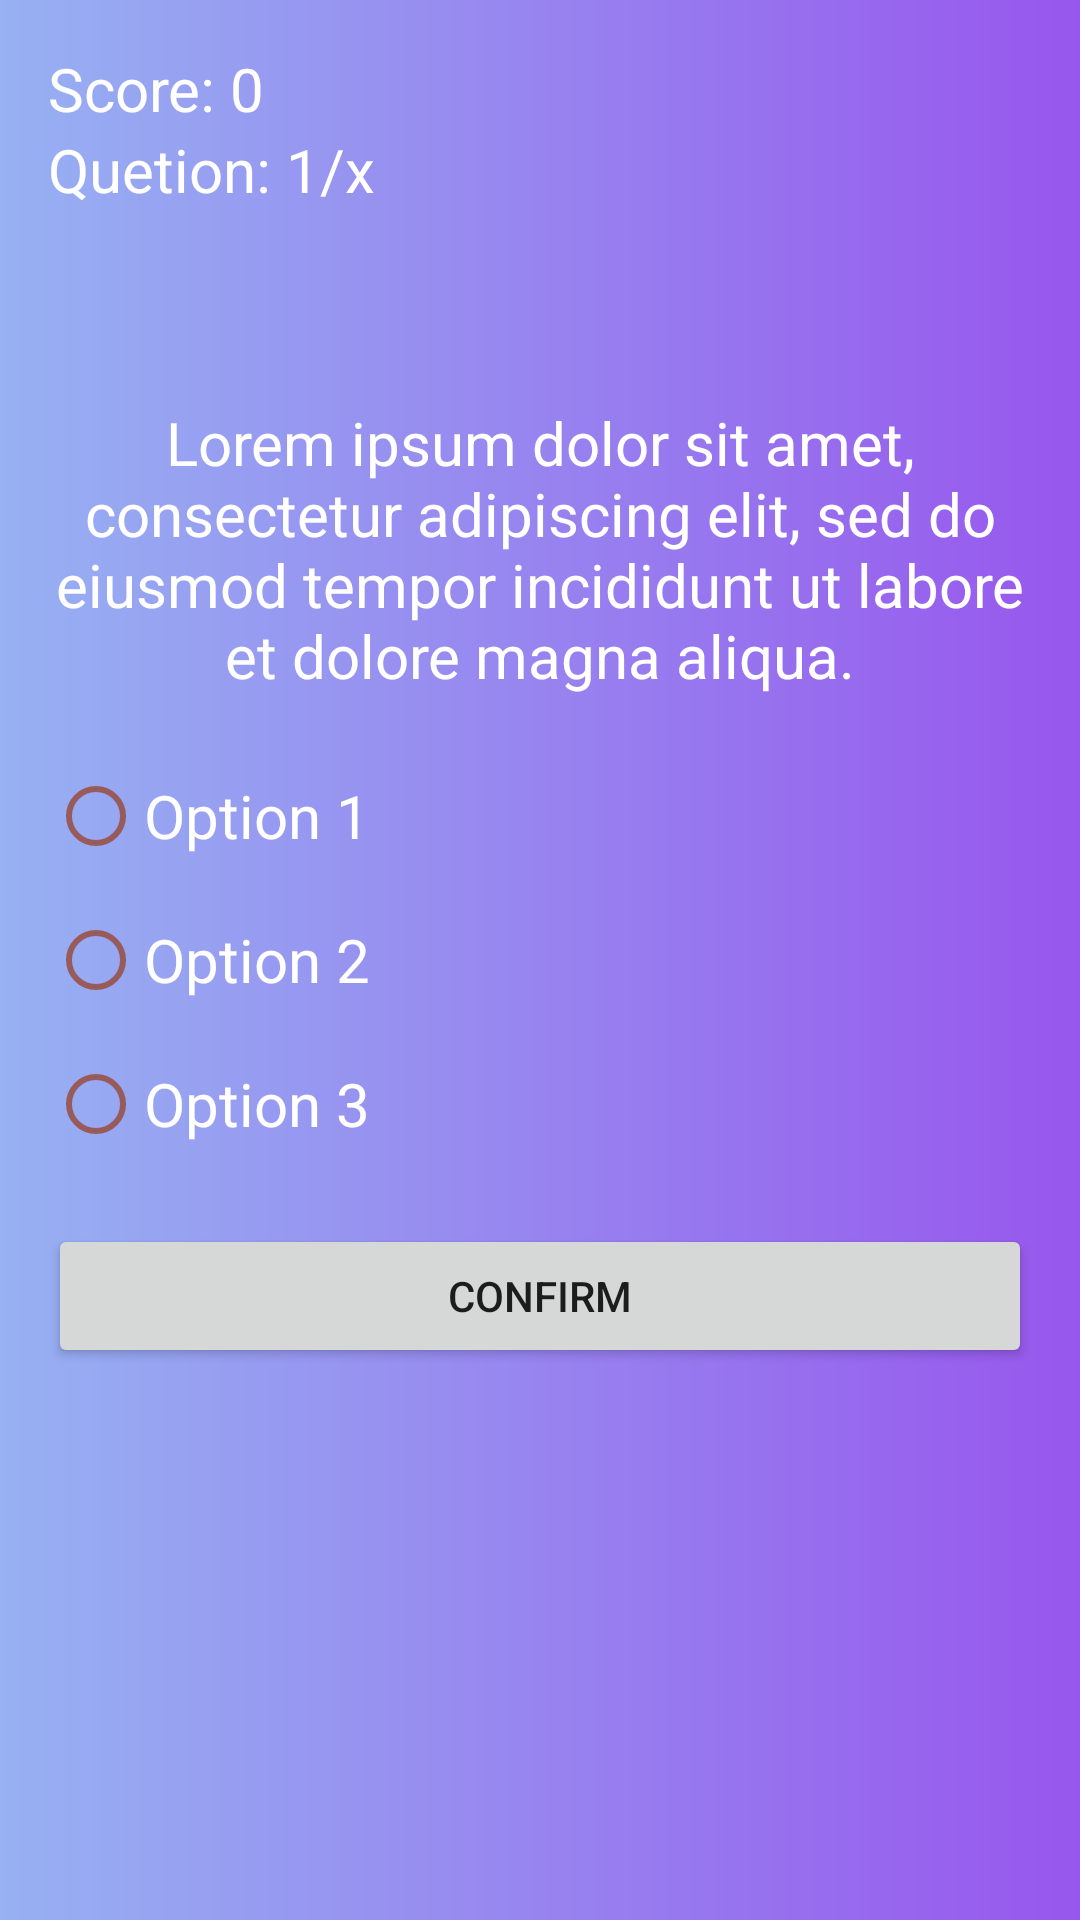

Android layout source for this screen:
<!-- AndroidManifest.xml: application theme Theme.QuizTest -->
<!-- res/layout/activity_quiz.xml -->
<?xml version="1.0" encoding="utf-8"?>
<RelativeLayout xmlns:android="http://schemas.android.com/apk/res/android"
    xmlns:app="http://schemas.android.com/apk/res-auto"
    xmlns:tools="http://schemas.android.com/tools"
    android:layout_width="match_parent"
    android:layout_height="match_parent"
    android:background="@drawable/gradiant"
    android:padding="16dp"
    tools:context=".Quiz">

    <TextView
        android:id="@+id/text_view_score"
        android:layout_width="wrap_content"
        android:layout_height="wrap_content"
        android:text="Score: 0"
        android:textSize="20sp"
        android:textColor="@color/white"/>

    <TextView
        android:id="@+id/text_view_quetion_cout"
        android:layout_width="wrap_content"
        android:layout_height="wrap_content"
        android:text="Quetion: 1/x"
        android:textSize="20sp"
        android:textColor="@color/white"
        android:layout_below="@id/text_view_score"/>








    <TextView
        android:id="@+id/text_view_quetion"
        android:layout_width="match_parent"
        android:layout_height="wrap_content"
        android:text="Lorem ipsum dolor sit amet, consectetur adipiscing elit, sed do eiusmod tempor incididunt ut labore et dolore magna aliqua."
        android:textSize="20sp"
        android:textColor="@color/white"
        android:layout_marginBottom="16dp"
        android:textAlignment="center"
        android:layout_above="@id/radio_group"/>
    <RadioGroup
        android:id="@+id/radio_group"
        android:layout_centerVertical="true"
        android:layout_width="wrap_content"
        android:layout_height="wrap_content">
        <RadioButton
            android:id="@+id/radio_button_1"
            android:layout_width="wrap_content"
            android:layout_height="wrap_content"
            android:textSize="20sp"
            android:textColor="@color/white"
            app:buttonTint="#975B5B"
            android:text="Option 1"/>
        <RadioButton
            android:id="@+id/radio_button_2"
            android:layout_width="wrap_content"
            android:layout_height="wrap_content"
            android:textSize="20sp"
            android:textColor="@color/white"
            app:buttonTint="#975B5B"
            android:text="Option 2"/>
        <RadioButton
            android:id="@+id/radio_button_3"
            android:layout_width="wrap_content"
            android:layout_height="wrap_content"
            android:textSize="20sp"
            android:textColor="@color/white"
            app:buttonTint="#975B5B"
            android:text="Option 3"/>
    </RadioGroup>

    <Button
        android:id="@+id/button_confirm_next"
        android:layout_width="match_parent"
        android:layout_height="wrap_content"
        android:text="Confirm"
        android:layout_marginTop="16dp"
        android:layout_below="@id/radio_group"/>

</RelativeLayout>
<!-- resources referenced by this layout -->
<resources>
  <color name="white">#FFFFFFFF</color>
  <!-- drawable gradiant (drawable-v24) -->
  <?xml version="1.0" encoding="utf-8"?>
  <shape xmlns:android="http://schemas.android.com/apk/res/android"
      android:shape="rectangle"
      >
      <gradient
          android:type="linear"
          android:startColor="#9757ED"
          android:endColor="#97B1F2"
          android:angle="180"
          />
  </shape>
  <style name="Theme.QuizTest" parent="Theme.MaterialComponents.DayNight.DarkActionBar">
          
          <item name="colorPrimary">@color/purple_500</item>
          <item name="colorPrimaryVariant">@color/purple_700</item>
          <item name="colorOnPrimary">@color/white</item>
          
          <item name="colorSecondary">@color/teal_200</item>
          <item name="colorSecondaryVariant">@color/teal_700</item>
          <item name="colorOnSecondary">@color/black</item>
          
          <item name="android:statusBarColor" tools:targetApi="l">?attr/colorPrimaryVariant</item>
          
      </style>
  <color name="purple_500">#9857ED</color>
  <color name="purple_700">#9857ED</color>
  <color name="teal_200">#FF03DAC5</color>
  <color name="teal_700">#FF018786</color>
  <color name="black">#FF000000</color>
</resources>
